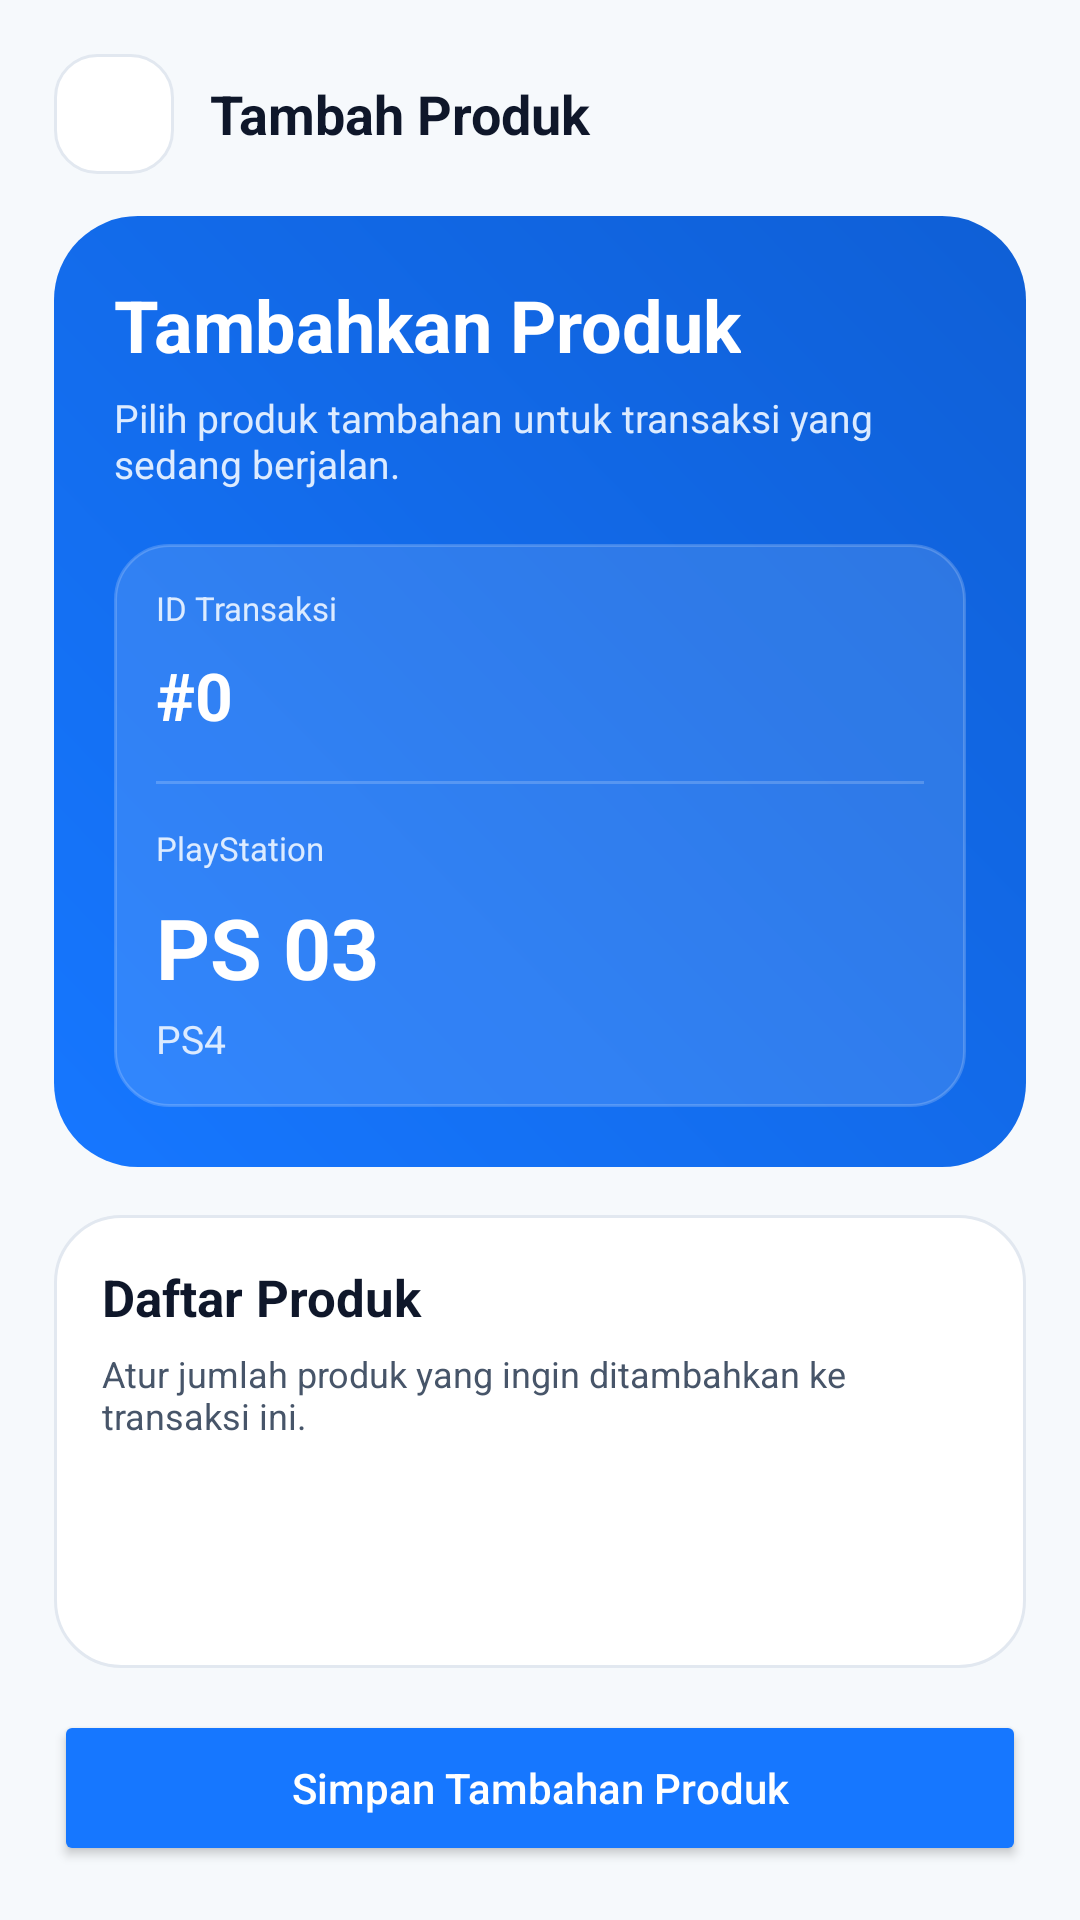

Layout XML and referenced resources for this Android screen:
<!-- AndroidManifest.xml: application theme Theme.InfinityPS -->
<!-- res/layout/activity_tambah_produk.xml -->
<?xml version="1.0" encoding="utf-8"?>
<FrameLayout xmlns:android="http://schemas.android.com/apk/res/android"
    android:layout_width="match_parent"
    android:layout_height="match_parent"
    android:background="@color/background">

    <LinearLayout
        android:layout_width="match_parent"
        android:layout_height="match_parent"
        android:orientation="vertical"
        android:paddingStart="18dp"
        android:paddingTop="18dp"
        android:paddingEnd="18dp"
        android:paddingBottom="18dp">

        <LinearLayout
            android:layout_width="match_parent"
            android:layout_height="wrap_content"
            android:layout_marginBottom="14dp"
            android:gravity="center_vertical"
            android:orientation="horizontal">

            <ImageView
                android:id="@+id/btnBack"
                android:layout_width="40dp"
                android:layout_height="40dp"
                android:background="@drawable/bg_back_button"
                android:clickable="true"
                android:contentDescription="Kembali"
                android:focusable="true"
                android:padding="10dp"
                android:src="@drawable/ic_arrow_back" />

            <TextView
                android:layout_width="wrap_content"
                android:layout_height="wrap_content"
                android:layout_marginStart="12dp"
                android:text="Tambah Produk"
                android:textColor="@color/text_primary"
                android:textSize="18sp"
                android:textStyle="bold" />
        </LinearLayout>

        <LinearLayout
            android:layout_width="match_parent"
            android:layout_height="wrap_content"
            android:background="@drawable/bg_dashboard_hero"
            android:orientation="vertical"
            android:padding="20dp">

            <TextView
                android:layout_width="wrap_content"
                android:layout_height="wrap_content"
                android:text="Tambahkan Produk"
                android:textColor="@android:color/white"
                android:textSize="24sp"
                android:textStyle="bold" />

            <TextView
                android:layout_width="match_parent"
                android:layout_height="wrap_content"
                android:layout_marginTop="6dp"
                android:text="Pilih produk tambahan untuk transaksi yang sedang berjalan."
                android:textColor="#DCEBFF"
                android:textSize="13sp" />

            <LinearLayout
                android:layout_width="match_parent"
                android:layout_height="wrap_content"
                android:layout_marginTop="18dp"
                android:background="@drawable/bg_dashboard_glass"
                android:orientation="vertical"
                android:padding="14dp">

                <TextView
                    android:layout_width="wrap_content"
                    android:layout_height="wrap_content"
                    android:text="ID Transaksi"
                    android:textColor="#DCEBFF"
                    android:textSize="11sp" />

                <TextView
                    android:id="@+id/tvIdTransaksi"
                    android:layout_width="wrap_content"
                    android:layout_height="wrap_content"
                    android:layout_marginTop="7dp"
                    android:text="#0"
                    android:textColor="@android:color/white"
                    android:textSize="22sp"
                    android:textStyle="bold" />

                <View
                    android:layout_width="match_parent"
                    android:layout_height="1dp"
                    android:layout_marginTop="14dp"
                    android:layout_marginBottom="14dp"
                    android:background="#30FFFFFF" />

                <TextView
                    android:layout_width="wrap_content"
                    android:layout_height="wrap_content"
                    android:text="PlayStation"
                    android:textColor="#DCEBFF"
                    android:textSize="11sp" />

                <TextView
                    android:id="@+id/tvNomorPs"
                    android:layout_width="wrap_content"
                    android:layout_height="wrap_content"
                    android:layout_marginTop="7dp"
                    android:text="PS 03"
                    android:textColor="@android:color/white"
                    android:textSize="28sp"
                    android:textStyle="bold" />

                <TextView
                    android:id="@+id/tvNamaTipe"
                    android:layout_width="wrap_content"
                    android:layout_height="wrap_content"
                    android:layout_marginTop="3dp"
                    android:text="PS4"
                    android:textColor="#DCEBFF"
                    android:textSize="13sp" />
            </LinearLayout>
        </LinearLayout>

        <LinearLayout
            android:layout_width="match_parent"
            android:layout_height="0dp"
            android:layout_weight="1"
            android:layout_marginTop="16dp"
            android:background="@drawable/bg_dashboard_card"
            android:orientation="vertical"
            android:padding="16dp">

            <TextView
                android:layout_width="wrap_content"
                android:layout_height="wrap_content"
                android:text="Daftar Produk"
                android:textColor="@color/text_primary"
                android:textSize="17sp"
                android:textStyle="bold" />

            <TextView
                android:layout_width="wrap_content"
                android:layout_height="wrap_content"
                android:layout_marginTop="6dp"
                android:text="Atur jumlah produk yang ingin ditambahkan ke transaksi ini."
                android:textColor="@color/text_secondary"
                android:textSize="12sp" />

            <androidx.recyclerview.widget.RecyclerView
                android:id="@+id/rvProdukTambah"
                android:layout_width="match_parent"
                android:layout_height="0dp"
                android:layout_weight="1"
                android:layout_marginTop="14dp"
                android:clipToPadding="false"
                android:nestedScrollingEnabled="false"
                android:overScrollMode="never"
                android:paddingBottom="8dp" />

            <LinearLayout
                android:id="@+id/layoutEmptyProduk"
                android:layout_width="match_parent"
                android:layout_height="wrap_content"
                android:layout_marginTop="20dp"
                android:gravity="center"
                android:orientation="vertical"
                android:visibility="gone">

                <TextView
                    android:layout_width="wrap_content"
                    android:layout_height="wrap_content"
                    android:text="Produk belum tersedia"
                    android:textColor="@color/text_secondary"
                    android:textSize="15sp"
                    android:textStyle="bold" />

                <TextView
                    android:layout_width="wrap_content"
                    android:layout_height="wrap_content"
                    android:layout_marginTop="6dp"
                    android:text="Coba lagi nanti"
                    android:textColor="@color/text_hint"
                    android:textSize="12sp" />
            </LinearLayout>
        </LinearLayout>

        <Button
            android:id="@+id/btnSimpanTambahProduk"
            android:layout_width="match_parent"
            android:layout_height="52dp"
            android:layout_marginTop="14dp"
            android:backgroundTint="@color/primary"
            android:text="Simpan Tambahan Produk"
            android:textAllCaps="false"
            android:textColor="@android:color/white" />

    </LinearLayout>

    <ProgressBar
        android:id="@+id/progressBarTambahProduk"
        android:layout_width="40dp"
        android:layout_height="40dp"
        android:layout_gravity="center"
        android:visibility="gone" />

</FrameLayout>
<!-- resources referenced by this layout -->
<resources>
  <color name="background">#F6F9FC</color>
  <color name="primary">#1677FF</color>
  <color name="text_hint">#94A3B8</color>
  <color name="text_primary">#0F172A</color>
  <color name="text_secondary">#475569</color>
  <!-- drawable bg_back_button (drawable) -->
  <?xml version="1.0" encoding="utf-8"?>
  <shape xmlns:android="http://schemas.android.com/apk/res/android">
      <solid android:color="@color/surface" />
      <corners android:radius="14dp" />
      <stroke
          android:width="1dp"
          android:color="@color/border" />
  </shape>
  <!-- drawable bg_dashboard_card (drawable) -->
  <?xml version="1.0" encoding="utf-8"?>
  <shape xmlns:android="http://schemas.android.com/apk/res/android">
      <solid android:color="@color/surface" />
      <corners android:radius="22dp" />
      <stroke
          android:width="1dp"
          android:color="@color/border" />
      <padding
          android:left="0dp"
          android:top="0dp"
          android:right="0dp"
          android:bottom="0dp" />
  </shape>
  <!-- drawable bg_dashboard_glass (drawable) -->
  <?xml version="1.0" encoding="utf-8"?>
  <shape xmlns:android="http://schemas.android.com/apk/res/android">
      <solid android:color="#1FFFFFFF" />
      <corners android:radius="18dp" />
      <stroke
          android:width="1dp"
          android:color="#30FFFFFF" />
  </shape>
  <!-- drawable bg_dashboard_hero (drawable) -->
  <?xml version="1.0" encoding="utf-8"?>
  <shape xmlns:android="http://schemas.android.com/apk/res/android">
      <gradient
          android:angle="45"
          android:endColor="#0F5FD6"
          android:startColor="#1677FF" />
      <corners android:radius="28dp" />
  </shape>
  <style name="Theme.InfinityPS" parent="Theme.MaterialComponents.DayNight.NoActionBar">
          <item name="colorPrimary">@color/primary</item>
          <item name="colorPrimaryVariant">@color/primary_dark</item>
          <item name="colorOnPrimary">@color/white</item>
  
          <item name="colorSecondary">@color/primary</item>
          <item name="colorSecondaryVariant">@color/primary_dark</item>
          <item name="colorOnSecondary">@color/white</item>
  
          <item name="android:statusBarColor">@color/background</item>
          <item name="android:windowLightStatusBar">true</item>
  
          <item name="android:navigationBarColor">@color/background</item>
          <item name="android:windowLightNavigationBar">true</item>
      </style>
  <color name="surface">#FFFFFFFF</color>
  <color name="border">#E2E8F0</color>
  <color name="primary_dark">#0F5FD6</color>
  <color name="white">#FFFFFFFF</color>
</resources>
